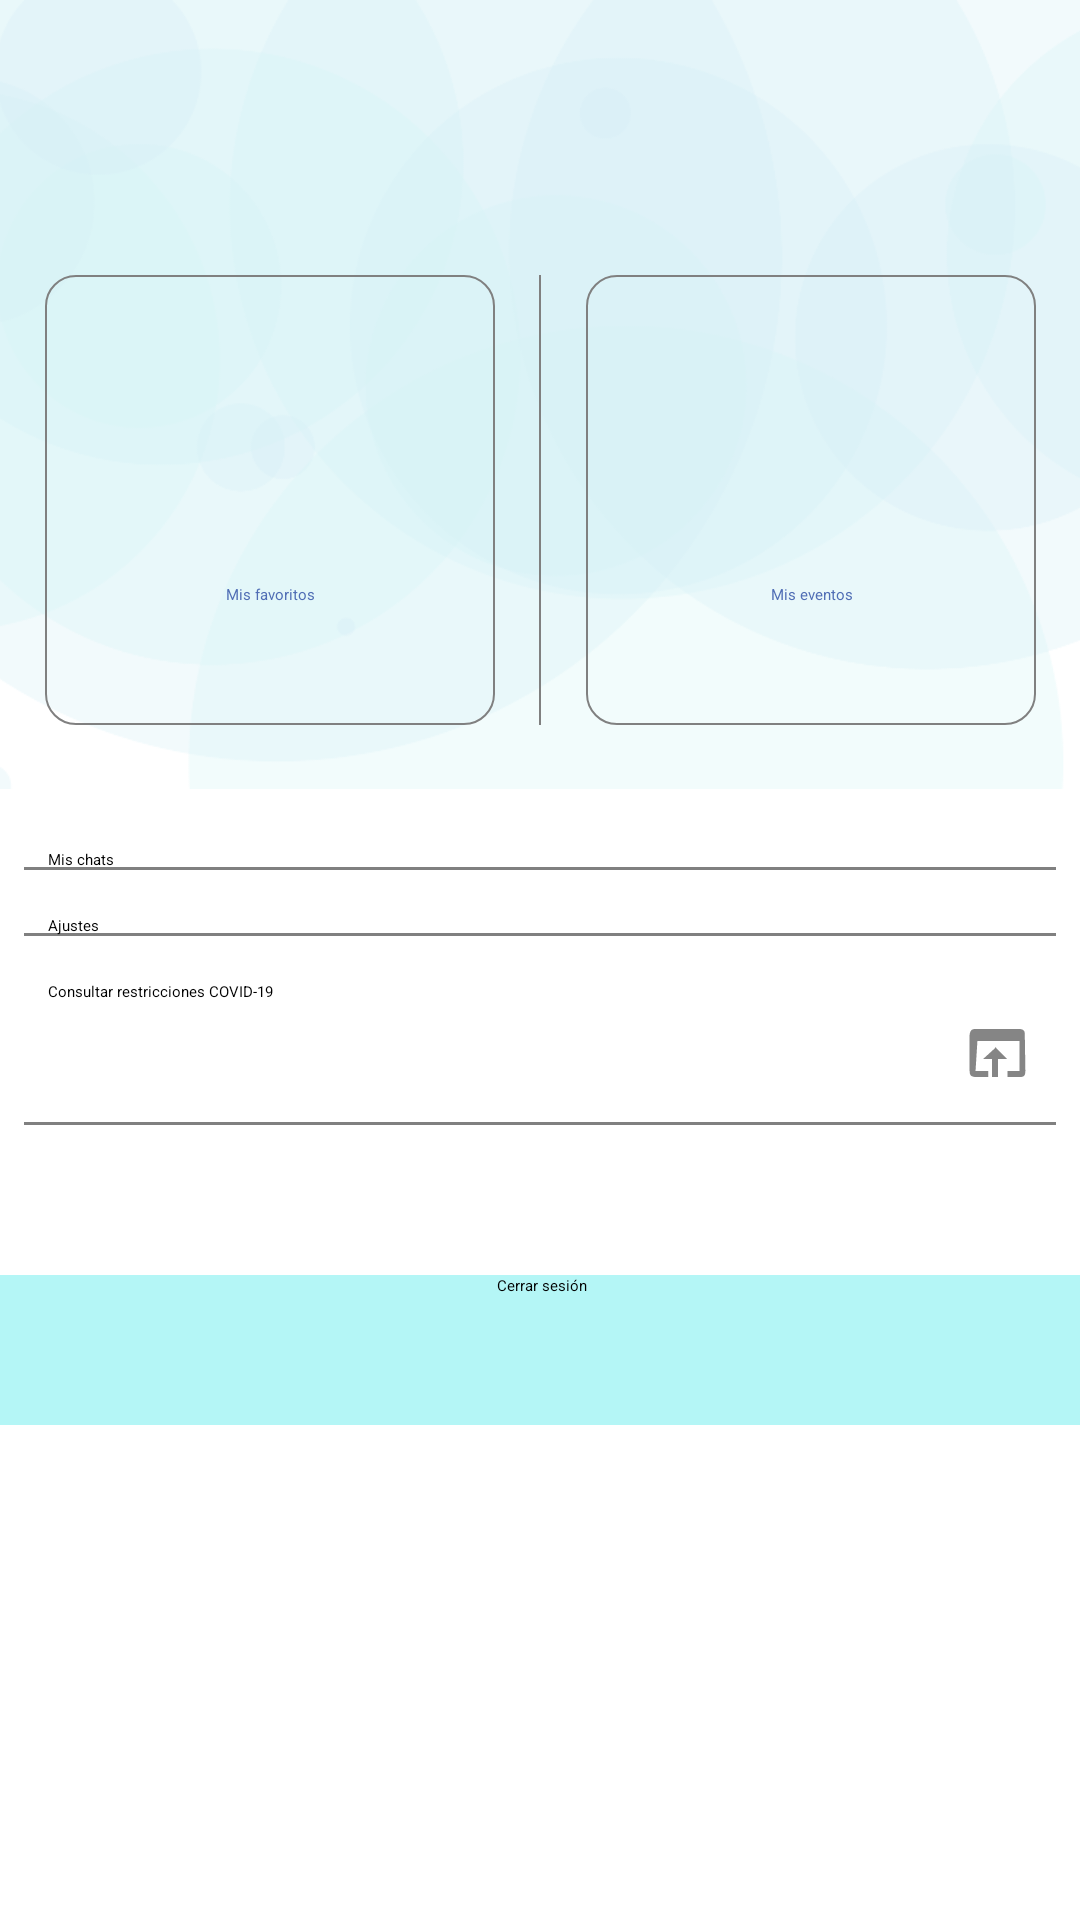

Here is an Android app screen rendered from its layout file. Give the layout XML and the strings, colors and styles it references.
<!-- AndroidManifest.xml: application theme Theme.WorkOutApp -->
<!-- res/layout/profile_fragment.xml -->
<?xml version="1.0" encoding="utf-8"?>
<androidx.core.widget.NestedScrollView xmlns:android="http://schemas.android.com/apk/res/android"
    xmlns:app="http://schemas.android.com/apk/res-auto"
    xmlns:tools="http://schemas.android.com/tools"
    android:id="@+id/profile_id_fragment"
    android:layout_width="match_parent"
    android:layout_height="match_parent"
    android:fillViewport="true"
    android:isScrollContainer="false"
    app:layout_behavior="@string/appbar_scrolling_view_behavior">

    <androidx.constraintlayout.widget.ConstraintLayout
        android:layout_width="match_parent"
        android:layout_height="match_parent"
        android:textAlignment="textStart"
        tools:context=".ui.profile.ProfileFragment">


        <androidx.appcompat.widget.AppCompatButton
            android:id="@+id/appCompatButton"
            android:layout_width="0dp"
            android:layout_height="wrap_content"
            android:layout_marginStart="8dp"
            android:layout_marginTop="15dp"
            android:layout_marginEnd="8dp"
            android:background="@drawable/border_bottom"
            android:drawableEnd="@drawable/ic_baseline_chevron_right_24"
            android:paddingHorizontal="8dp"
            android:text="@string/settings"
            android:textAlignment="textStart"
            app:flow_horizontalAlign="center"
            app:layout_constraintEnd_toEndOf="parent"
            app:layout_constraintStart_toStartOf="parent"
            app:layout_constraintTop_toBottomOf="@+id/appCompatButton3"
            tools:ignore="MissingConstraints" />

        <androidx.appcompat.widget.AppCompatButton
            android:id="@+id/appCompatButton3"
            android:layout_width="0dp"
            android:layout_height="wrap_content"
            android:layout_marginStart="8dp"
            android:layout_marginTop="20dp"
            android:layout_marginEnd="8dp"
            android:background="@drawable/border_bottom"
            android:drawableEnd="@drawable/ic_baseline_chevron_right_24"
            android:paddingHorizontal="8dp"
            android:text="@string/gochat"
            android:textAlignment="textStart"
            app:flow_horizontalAlign="center"
            app:layout_constraintEnd_toEndOf="parent"
            app:layout_constraintStart_toStartOf="parent"
            app:layout_constraintTop_toBottomOf="@+id/imageView"
            tools:ignore="MissingConstraints" />

        <androidx.appcompat.widget.AppCompatButton
            android:id="@+id/covid_gencat_button"
            android:layout_width="0dp"
            android:layout_height="48dp"
            android:layout_marginStart="8dp"
            android:layout_marginTop="15dp"
            android:layout_marginEnd="8dp"
            android:background="@drawable/border_bottom"
            android:drawableEnd="@drawable/ic_browser_open"
            android:paddingHorizontal="8dp"
            android:text="@string/covid_gencat"
            android:textAlignment="textStart"
            app:flow_horizontalAlign="center"
            app:layout_constraintEnd_toEndOf="parent"
            app:layout_constraintStart_toStartOf="parent"
            app:layout_constraintTop_toBottomOf="@+id/appCompatButton"
            tools:ignore="MissingConstraints" />

        <androidx.appcompat.widget.AppCompatButton
            android:id="@+id/button2"
            android:layout_width="362dp"
            android:layout_height="50dp"
            android:layout_marginTop="50dp"
            android:layout_marginBottom="174dp"
            android:background="@drawable/button_bg"
            android:text="@string/logout"
            android:textAlignment="center"
            app:flow_horizontalAlign="center"
            app:flow_verticalAlign="center"
            app:layout_constraintBottom_toBottomOf="parent"
            app:layout_constraintEnd_toEndOf="parent"
            app:layout_constraintStart_toStartOf="parent"
            app:layout_constraintTop_toBottomOf="@+id/covid_gencat_button" />

        <ImageView
            android:id="@+id/imageView"
            android:layout_width="398dp"
            android:layout_height="263dp"
            android:layout_marginBottom="10dp"
            android:contentDescription="@string/todo"
            android:scaleType="centerCrop"
            android:src="@drawable/bg1"
            app:layout_constraintBottom_toTopOf="@+id/appCompatButton3"
            app:layout_constraintEnd_toEndOf="parent"
            app:layout_constraintHeight_percent=".27"
            app:layout_constraintStart_toStartOf="parent"
            app:layout_constraintTop_toTopOf="parent"
            tools:ignore="ContentDescription" />

        <androidx.appcompat.widget.AppCompatButton
            android:id="@+id/my_activities"
            android:layout_width="150dp"
            android:layout_height="150dp"
            android:background="@drawable/transparent_shadows"
            android:gravity="bottom|center"
            android:paddingBottom="40dp"
            android:text="@string/myevents"
            android:textColor="@color/colorSecondaryDark"
            android:textStyle="normal"
            app:layout_constraintBottom_toBottomOf="@+id/imageView"
            app:layout_constraintEnd_toEndOf="parent"
            app:layout_constraintStart_toEndOf="@+id/imageView7"
            app:layout_constraintTop_toBottomOf="@+id/textView"
            tools:ignore="MissingConstraints" />

        <TextView
            android:id="@+id/textView"
            android:layout_width="391dp"
            android:layout_height="50dp"
            android:layout_marginBottom="189dp"
            android:fontFamily="@font/archivo_black"
            android:paddingTop="5dp"
            android:textAlignment="center"
            android:textColor="#3C3F41"
            android:textSize="24sp"
            android:textStyle="normal"
            app:layout_constraintBottom_toBottomOf="@+id/imageView"
            app:layout_constraintEnd_toEndOf="parent"
            app:layout_constraintStart_toStartOf="parent"
            app:layout_constraintTop_toTopOf="parent"
            app:layout_constraintVertical_bias="0.861" />

        <TextView
            android:id="@+id/textView2"
            android:layout_width="wrap_content"
            android:layout_height="wrap_content"
            android:layout_marginTop="36dp"
            android:fontFamily="@font/archivo_narrow"
            android:textAlignment="center"
            android:textColor="@color/lightGray"
            android:textSize="14sp"
            app:layout_constraintEnd_toEndOf="parent"
            app:layout_constraintStart_toStartOf="parent"
            app:layout_constraintTop_toTopOf="@+id/textView"
            tools:ignore="MissingConstraints" />

        <androidx.appcompat.widget.AppCompatButton
            android:id="@+id/button"
            android:layout_width="150dp"
            android:layout_height="150dp"
            android:background="@drawable/transparent_shadows"
            android:gravity="bottom|center|center_horizontal|center_vertical"
            android:paddingBottom="40dp"
            android:text="@string/myfavs"
            android:textAlignment="center"
            android:textColor="@color/colorSecondaryDark"
            android:textStyle="normal"
            app:layout_constraintBottom_toBottomOf="@+id/imageView"
            app:layout_constraintEnd_toStartOf="@+id/imageView7"
            app:layout_constraintStart_toStartOf="parent"
            app:layout_constraintTop_toBottomOf="@+id/textView"
            tools:ignore="MissingConstraints" />

        <ImageView
            android:id="@+id/imageView7"
            android:layout_width="0.5dp"
            android:layout_height="150dp"
            android:background="@color/lightGray"
            android:contentDescription="@string/todo"
            android:src="?attr/dividerVertical"
            app:layout_constraintBottom_toBottomOf="@+id/imageView"
            app:layout_constraintEnd_toEndOf="parent"
            app:layout_constraintStart_toStartOf="parent"
            app:layout_constraintTop_toBottomOf="@+id/textView"
            tools:ignore="ContentDescription" />

        <TextView
            android:id="@+id/textView3"
            android:layout_width="wrap_content"
            android:layout_height="wrap_content"
            android:textSize="30sp"
            android:textStyle="bold"
            app:layout_constraintBottom_toBottomOf="@+id/button"
            app:layout_constraintEnd_toEndOf="@+id/button"
            app:layout_constraintStart_toStartOf="@+id/button"
            app:layout_constraintTop_toTopOf="@+id/button"
            app:layout_constraintVertical_bias="0.3" />

        <TextView
            android:id="@+id/textView5"
            android:layout_width="wrap_content"
            android:layout_height="wrap_content"
            android:textSize="30sp"
            android:textStyle="bold"
            app:layout_constraintBottom_toBottomOf="@+id/my_activities"
            app:layout_constraintEnd_toEndOf="@+id/my_activities"
            app:layout_constraintStart_toStartOf="@+id/my_activities"
            app:layout_constraintTop_toTopOf="@+id/my_activities"
            app:layout_constraintVertical_bias="0.3" />


    </androidx.constraintlayout.widget.ConstraintLayout>
</androidx.core.widget.NestedScrollView>
<!-- resources referenced by this layout -->
<resources>
  <color name="colorSecondaryDark">#506EB5</color>
  <color name="lightGray">#808080</color>
  <!-- drawable bg1: png bitmap (drawable, 33876 bytes) -->
  <!-- drawable border_bottom (drawable) -->
  <?xml version="1.0" encoding="utf-8"?>
  <layer-list xmlns:android="http://schemas.android.com/apk/res/android">
      <item>
          <shape android:shape="rectangle">
              <stroke
                  android:width="1dp"
                  android:color="@color/lightGray" />
              <solid android:color="@color/white" />
          </shape>
      </item>
  
      <item
          android:bottom="1dp"
          >
          <shape android:shape="rectangle">
              <stroke
                  android:width="1dp"
                  android:color="@color/white" />
          </shape>
      </item>
  
  </layer-list>
  <!-- drawable button_bg (drawable) -->
  <?xml version="1.0" encoding="utf-8"?>
  <shape xmlns:android="http://schemas.android.com/apk/res/android"
      android:layout_width="wrap_content"
      android:layout_height="wrap_content"
      android:shape="rectangle"
      >
  
      <solid android:color="@color/colorPrimaryLight" />
  </shape>
  <!-- drawable ic_browser_open: png bitmap (drawable-hdpi, 282 bytes) -->
  <!-- drawable transparent_shadows (drawable) -->
  <?xml version="1.0" encoding="utf-8"?>
  <shape xmlns:android="http://schemas.android.com/apk/res/android"
      android:layout_width="wrap_content"
      android:layout_height="wrap_content"
      android:shape="rectangle">
      <stroke android:color="@color/lightGray"
              android:width="0.5dp" />
      <corners android:radius="10dp" />
      <transparent android:color="@color/colorPrimaryLightLight"
          />
  
  
  </shape>
  <string name="covid_gencat">Consultar restricciones COVID-19</string>
  <string name="gochat">Mis chats</string>
  <string name="logout">Cerrar sesión</string>
  <string name="myevents">Mis eventos</string>
  <string name="myfavs">Mis favoritos</string>
  <string name="settings">Ajustes</string>
  <string name="todo">TODO</string>
  <style name="Theme.WorkOutApp" parent="Theme.MaterialComponents.DayNight.NoActionBar">
          
          <item name="colorPrimaryDark">@color/colorPrimaryDark</item>
          <item name="colorPrimaryVariant">@color/purple_700</item>
          <item name="colorOnPrimary">@color/black</item>
          
          <item name="colorSecondary">@color/teal_200</item>
          <item name="colorSecondaryVariant">@color/teal_200</item>
          <item name="colorOnSecondary">@color/black</item>
          
          <item name="android:statusBarColor" tools:targetApi="l">?attr/colorPrimary</item>
          
      </style>
  <color name="white">#FFFFFFFF</color>
  <color name="colorPrimaryLight">#B4F6F6</color>
  <color name="colorPrimaryLightLight">#D5F6F6</color>
  <color name="colorPrimaryDark">#154360</color>
  <color name="purple_700">#FF3700B3</color>
  <color name="black">#FF000000</color>
  <color name="teal_200">#FF03DAC5</color>
</resources>
